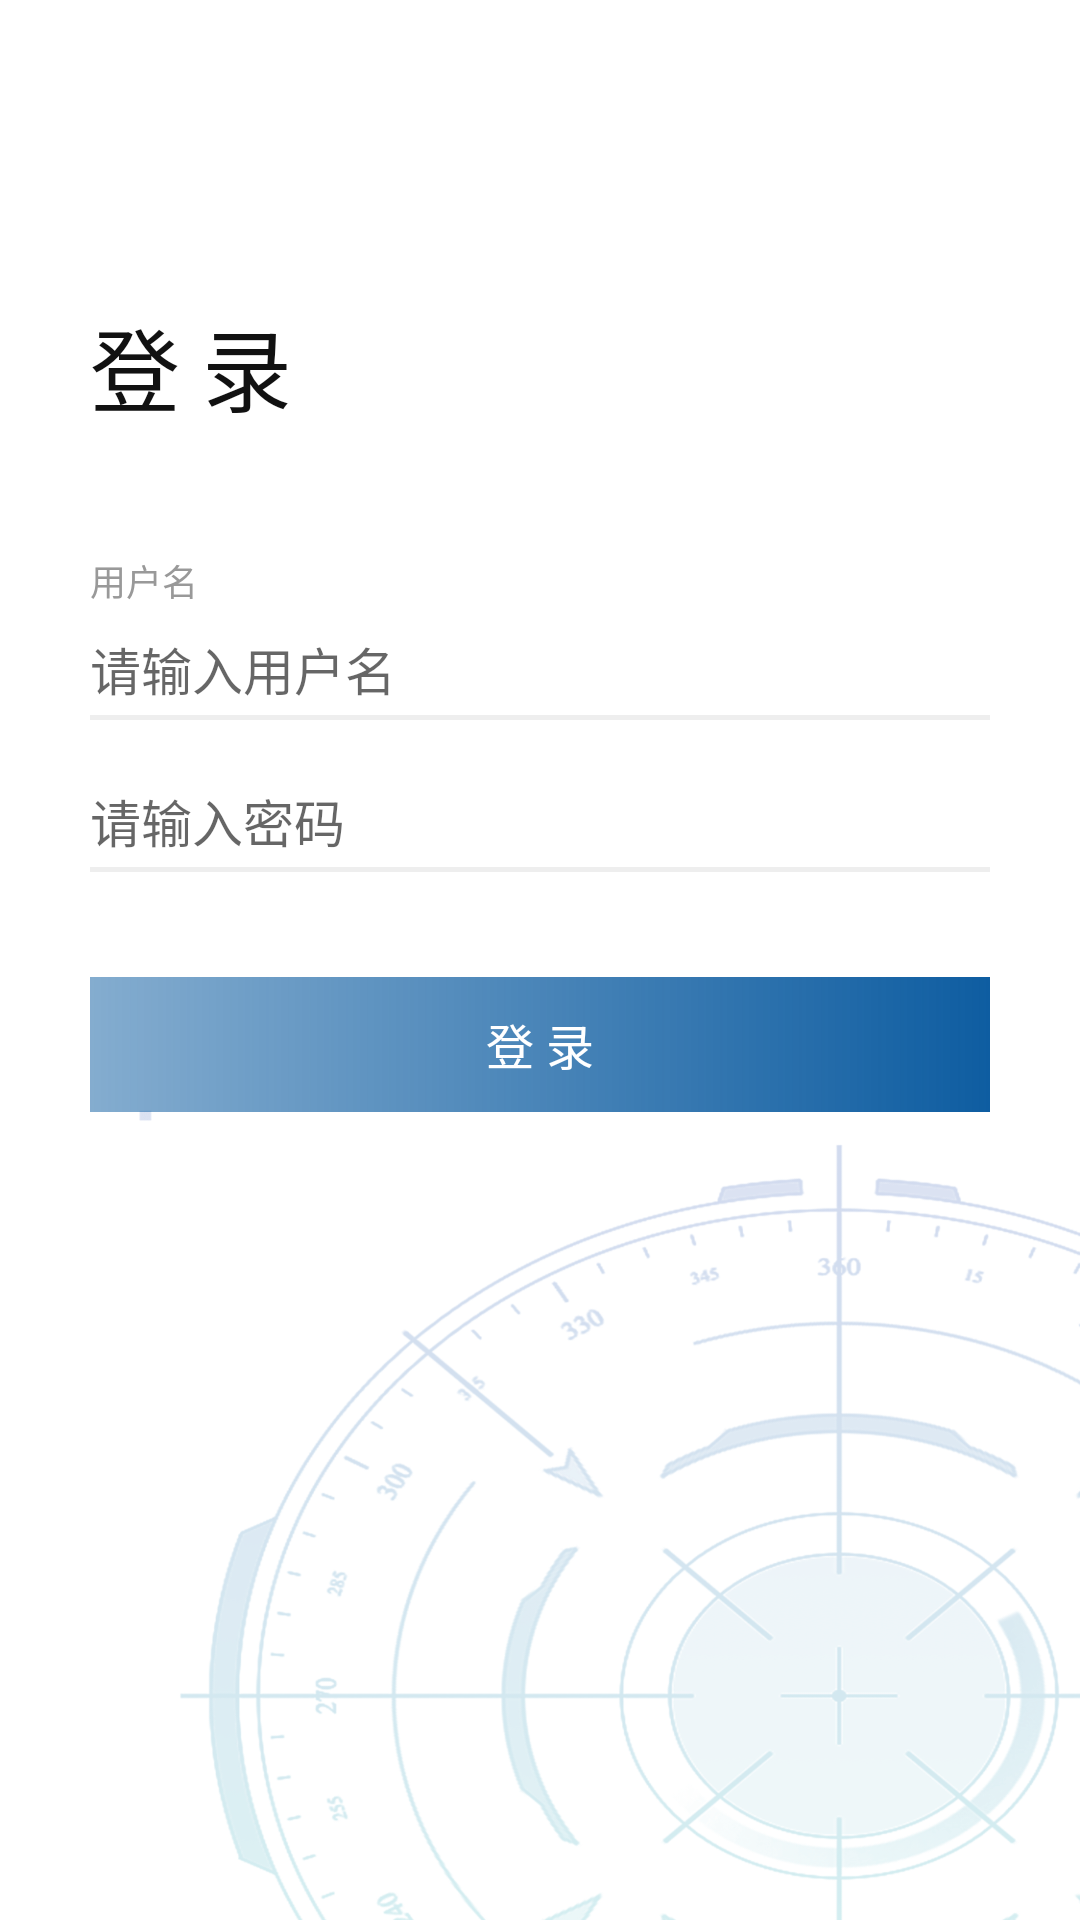

This screen was rendered from an Android layout file. Write that file and the resources it references.
<!-- AndroidManifest.xml: application theme AppTheme -->
<!-- res/layout/activity_login.xml -->
<?xml version="1.0" encoding="utf-8"?>
<LinearLayout xmlns:android="http://schemas.android.com/apk/res/android"
    android:id="@+id/ll_root"
    android:layout_width="match_parent"
    android:layout_height="match_parent"
    android:background="@mipmap/bg_img"
    android:orientation="vertical">

    <TextView
        android:layout_width="wrap_content"
        android:layout_height="wrap_content"
        android:layout_marginLeft="30dp"
        android:layout_marginTop="100dp"
        android:layout_marginBottom="41dp"
        android:text="@string/txt_login"
        android:textColor="#ff111111"
        android:textSize="30sp" />

    <TextView
        android:layout_width="wrap_content"
        android:layout_height="wrap_content"
        android:layout_marginLeft="30dp"
        android:layout_marginBottom="8dp"
        android:text="@string/login_name_txt"
        android:textColor="#ff999999"
        android:textSize="12sp" />

    <EditText
        android:id="@+id/et_loginname"
        android:layout_width="match_parent"
        android:layout_height="wrap_content"
        android:layout_marginLeft="30dp"
        android:layout_marginRight="30dp"
        android:layout_marginBottom="3dp"
        android:background="@null"
        android:hint="@string/toast_phone_login"
        android:textColor="#000000"
        android:textSize="17sp" />

    <View
        android:id="@+id/ll_line"
        android:layout_width="match_parent"
        android:layout_height="1.5dp"
        android:layout_marginLeft="30dp"
        android:layout_marginRight="30dp"
        android:layout_marginBottom="21dp"
        android:background="#eeeeee" />

    <EditText
        android:id="@+id/et_loginpsw"
        android:layout_width="match_parent"
        android:layout_height="wrap_content"
        android:layout_marginLeft="30dp"
        android:layout_marginRight="30dp"
        android:layout_marginBottom="3dp"
        android:background="@null"
        android:hint="@string/toast_phone_psw"
        android:inputType="textPassword"
        android:textColor="#ff111111"
        android:textSize="17sp" />

    <View
        android:layout_width="match_parent"
        android:layout_height="1.5dp"
        android:layout_marginLeft="30dp"
        android:layout_marginRight="30dp"
        android:layout_marginBottom="35dp"
        android:background="#eeeeee" />

    <TextView
        android:id="@+id/tv_login_button"
        android:layout_width="match_parent"
        android:layout_height="45dp"
        android:layout_marginLeft="30dp"
        android:layout_marginRight="30dp"
        android:layout_marginBottom="5dp"
        android:background="@drawable/bt_confirm_bg"
        android:gravity="center"
        android:text="@string/txt_login"
        android:textColor="#ffffffff"
        android:textSize="16sp" />
</LinearLayout>
<!-- resources referenced by this layout -->
<resources>
  <!-- drawable bt_confirm_bg (drawable) -->
  <?xml version="1.0" encoding="utf-8"?>
  <layer-list xmlns:android="http://schemas.android.com/apk/res/android">
      <item>
          <shape android:shape="rectangle">
              <gradient
                  android:angle="225"
                  android:endColor="#820e5da1"
                  android:startColor="#ff0e5da1"
                  android:type="linear"
                  android:useLevel="true" />
          </shape>
      </item>
  </layer-list>
  <!-- mipmap bg_img: png bitmap (mipmap-xxhdpi, 94952 bytes) -->
  <string name="login_name_txt">用户名</string>
  <string name="toast_phone_login">请输入用户名</string>
  <string name="toast_phone_psw">请输入密码</string>
  <string name="txt_login">登 录</string>
  <style name="AppTheme" parent="Theme.AppCompat.Light.DarkActionBar">
          
          <item name="colorPrimary">@color/colorPrimary</item>
          <item name="colorPrimaryDark">@color/colorPrimaryDark</item>
          <item name="colorAccent">@color/colorAccent</item>
      </style>
  <color name="colorPrimary">#0E5DA1</color>
  <color name="colorPrimaryDark">#0E5DA1</color>
  <color name="colorAccent">#0E5DA1</color>
</resources>
